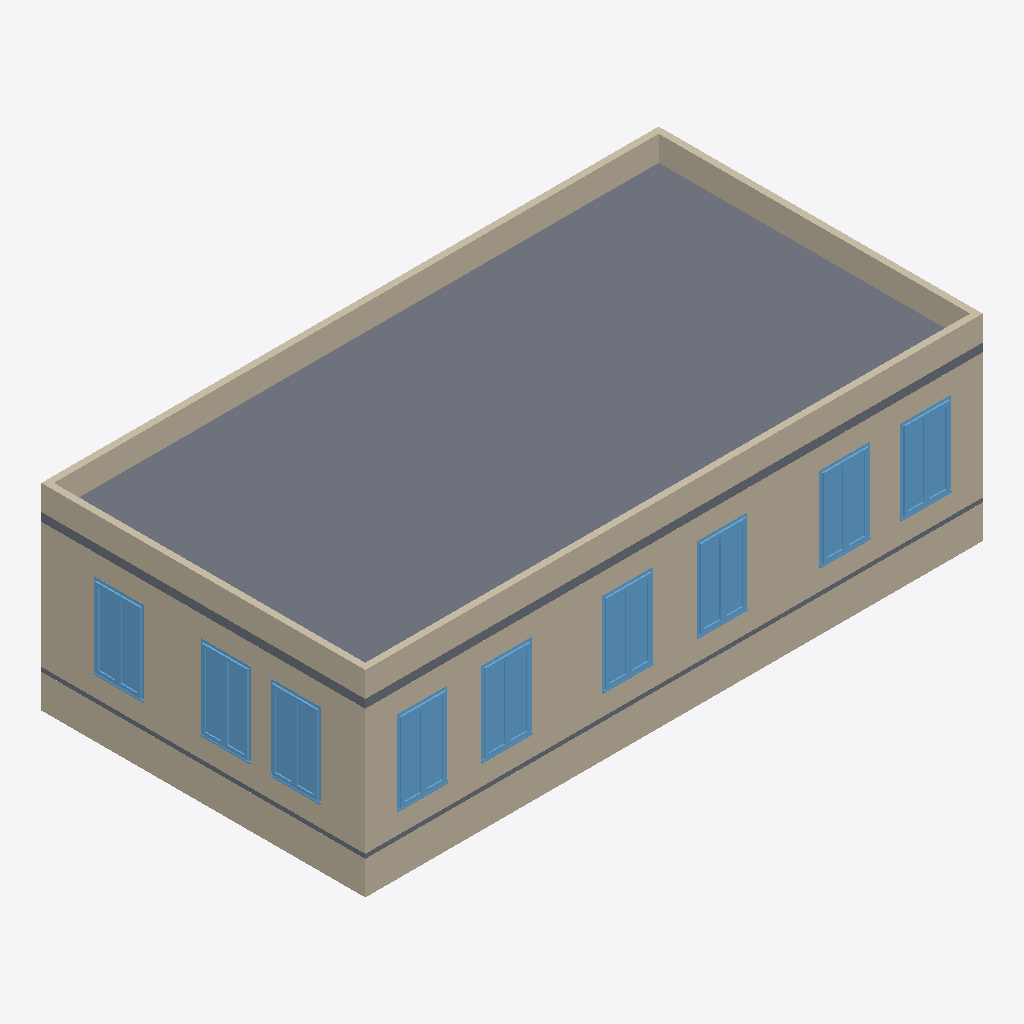
Isometric view of an IFC building model (IFC-SPF (STEP), schema IFC4, length unit metre), seen from the south-west, elements coloured by IFC class: 10 walls (beige), 9 windows (light blue), 2 slabs (grey).
Extent 14.8 m × 7.8 m × 4.7 m (x, y, z). Storeys (3): UG at -3.00 m; EG at 0.00 m; OG at 3.00 m. Elements (48): 18 IfcWall, 18 IfcWindow, 7 IfcSlab, 5 IfcDoor.

HEADER;
FILE_DESCRIPTION(('ViewDefinition [ReferenceView_V1.2]','ExchangeRequirement [Architecture]','Option [Elements to export: Entire project]','Option [Partial Structure Display: Entire Model]','Option [IFC Domain: All]','Option [Structural Function: All Elements]','Option [Convert Grid elements: On]','Option [Convert IFC Annotations and Archicad 2D elements: Off]','[21 more]'),'2;1');
FILE_NAME('Beispielhaus.ifc','2023-08-06T12:51:36',(''),(''),'The EXPRESS Data Manager Version 5.02.0100.09 : 26 Sep 2013','IFC file generated by Graphisoft Archicad 26.0.0 GER FULL Windows version (IFC add-on version: 3001 GER FULL).','');
FILE_SCHEMA(('IFC4'));
ENDSEC;
DATA;
#73=IFCPROJECT('344O7vICcwH8qAEnwJDjSU',#12,'Projekt',$,$,$,$,(#69),#56);
#94=IFCSITE('20FpTZCqJy2vhVJYtjuIce',#12,'Gelände',$,$,#91,$,$,.ELEMENT.,$,$,$,$,$);
#134=IFCBUILDING('00tMo7QcxqWdIGvc4sMN2A',#12,'Gebäude',$,$,#132,$,$,.ELEMENT.,$,$,$);
#156=IFCBUILDINGSTOREY('2wD77FGiRpHvLJ$n_rSCsd',#12,'UG',$,$,#154,$,$,.ELEMENT.,-3.0);
#924=IFCBUILDINGSTOREY('2Wk49hkHPC2hvWchm5NASJ',#12,'EG',$,$,#923,$,$,.ELEMENT.,0.0);
#10459=IFCBUILDINGSTOREY('2u8QLkhhx4HBrLqA_wnknJ',#12,'OG',$,$,#10458,$,$,.ELEMENT.,3.0);
#10539=IFCSLAB('1EVOiwKer1jhMrlc2YflYP',#12,'RD-003',$,$,#10478,#10530,'4E7D8B3A-528D-41B6-B5B5-BE60A2A6F899',.FLOOR.);
#6000=IFCWALL('2Q8S08G3T0Sh4TT3IGw2O$',#12,'Wand-003',$,$,#5809,#5990,'9A21C008-[number]-B11D-743490E8263F',.NOTDEFINED.);
#6903=IFCWALL('3sf1yXqNH21gOZeYxSPNP3',#12,'Wand-004',$,$,#6765,#6893,'F6A41F21-D174-4206-A623-A22EDC657643',.NOTDEFINED.);
#10895=IFCWALL('2DBjazrmDD28QxSj4931op',#12,'Wand-017',$,$,#10838,#10885,'8D2ED93D-D703-4D08-86BB-72D1090C1CB3',.NOTDEFINED.);
#410=IFCWALL('175F_nz6H8rwNhx2l_si7R',#12,'Fundament',$,$,#353,#400,'4714FFB1-F464-48D7-A5EB-EC2BFEDAC1DB',.NOTDEFINED.);
#10663=IFCWALL('0iTz22FMT2nhXHpfJAnlMw',#12,'Wand-017',$,$,#10602,#10653,'2C77D082-3D67-42C6-B851-CE94CAC6F5BA',.NOTDEFINED.);
#752=IFCWALL('12Vt3V80D5yww6fRqQvKT3',#12,'Fundament',$,$,#695,#742,'427F70DF-2003-45F3-AE86-A5BD1AE54743',.NOTDEFINED.);
#11007=IFCWALL('1cjH1K_Zj2fvtStTJDgY1s',#12,'Wand-017',$,$,#10950,#10997,'66B51054-FA3B-42A7-9DDC-DDD4CDAA2076',.NOTDEFINED.);
#10783=IFCWALL('3BNKro2wD9Z9tqKw2kZzes',#12,'Wand-017',$,$,#10726,#10773,'CB5D4D72-0BA3-498C-9DF4-53A0AE8FDA36',.NOTDEFINED.);
#6661=IFCWINDOW('3jjos76en6eRAnn2rkrdKc',#12,'Fenster-007',$,$,#6649,#6658,'EDB72D87-1A8C-46A1-B2B1-C42D6ED67526',2.0,1.2,.WINDOW.,$,$);
#6545=IFCWINDOW('0Hm_DKyJz5SvR0SbGQBpG6',#12,'Fenster-005',$,$,#6533,#6542,'11C3E354-F13F-4573-96C0-72541A2F3406',2.0,1.2,.WINDOW.,$,$);
#6719=IFCWINDOW('2paBspVGf0QBcsy9eQ9zO7',#12,'Fenster-008',$,$,#6707,#6716,'B390BDB3-7D0A-4068-B9B6-F09A1A27D607',2.0,1.2,.WINDOW.,$,$);
#6429=IFCWINDOW('3f9Kzqp4z5yBaSyQwIDRzE',#12,'Fenster-005',$,$,#6417,#6426,'E9254F74-CC4F-45F0-B91C-F1AE9235BF4E',2.0,1.2,.WINDOW.,$,$);
#7155=IFCWINDOW('19zfzSYIz4AB$qvHLkh$2i',#12,'Fenster-008',$,$,#7143,#7152,'49F69F5C-892F-4428-BFF4-E5156EAFF0AC',2.0,1.2,.WINDOW.,$,$);
#6603=IFCWINDOW('30BVOV0tf1QgZFLy1$Dsfk',#12,'Fenster-006',$,$,#6591,#6600,'C02DF61F-037A-416A-A8CF-57C07F376A6E',2.0,1.2,.WINDOW.,$,$);
#6487=IFCWINDOW('3r7h3wyErA4fQIPPzMwQ9A',#12,'Fenster-006',$,$,#6475,#6484,'F51EB0FA-F0ED-4A12-9692-659F56E9A24A',2.0,1.2,.WINDOW.,$,$);
#7213=IFCWINDOW('3HGiIZDRj9Fff5njeqPkss',#12,'Fenster-009',$,$,#7201,#7210,'D142C4A3-35BB-493E-9A45-C6DA3466EDB6',2.0,1.2,.WINDOW.,$,$);
#7271=IFCWINDOW('0QpCYFfOf1lwMyljrKS$mT',#12,'Fenster-010',$,$,#7259,#7268,'1ACCC88F-A58A-41BF-A5BC-BEDD5473FC1D',2.0,1.2,.WINDOW.,$,$);
#7500=IFCSLAB('0aAN1QYJ98JRDz0JlO6XE3',#12,'RD-001',$,$,#7433,#7491,'2429705A-8932-484D-B37D-013BD81A1383',.FLOOR.);
#1161=IFCWALL('3Qy6atOv51AwT_tek7lVoT',#12,'Wand-001',$,$,#943,#1151,'DAF06937-6391-412B-A77E-DE8B87BDFC9D',.NOTDEFINED.);
#256=IFCWALL('39Pwj5r313996q4XG0Ka33',#12,'Fundament',$,$,#178,#244,'C967AB45-D430-4324-91B4-1214005240C3',.NOTDEFINED.);
ENDSEC;